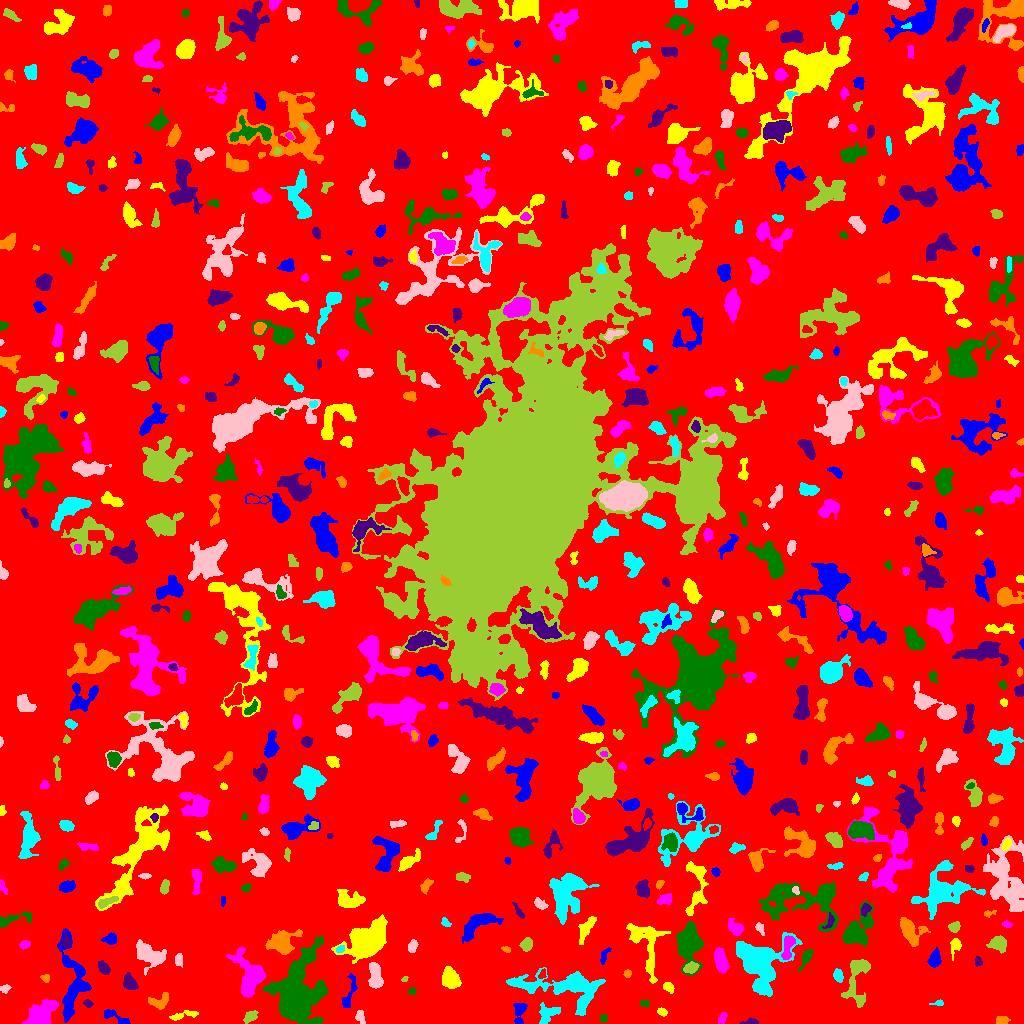

Source data for this figure (header and first rows):
ID, X, Y, A, B, theta, total_flux, mu_max, mu_median, mu_mean, R_fwhm, R_e, R10, R90, x_start, x_end, y_start, y_end, area, greylevel
0, 509.4, 511.2, 301.1, 299.7, 1.24, 1298845, 13.0, 1.0, 1.646, 34.23, 226.9, 84.7, 375.9, 0, 1023, 0, 1023, 788899, 1.646
1, 519.5, 11.94, 6.377, 2.832, 1.414, 485.0, 5.0, 2.0, 2.462, 5.232, 4.583, 1.784, 6.979, 513, 527, 0, 20, 197, 6.462
2, 183.7, 8.411, 8.255, 1.702, 0.2057, 224.0, 3.0, 1.0, 1.427, 4.442, 3.909, 1.493, 6.308, 169, 198, 3, 13, 157, 5.427
3, 722.4, 5.887, 3.063, 1.799, 1.112, 133.0, 3.0, 1.0, 1.565, 3.432, 2.932, 1.128, 4.72, 718, 727, 0, 11, 85, 6.565
4, 603.5, 4.935, 1.949, 1.885, -0.0, 92.0, 3.0, 1.0, 1.508, 2.985, 2.394, 0.9772, 3.827, 599, 607, 1, 9, 61, 5.508
5, 751.5, 1.514, 4.276, 1.413, 0.03946, 185.0, 6.0, 2.0, 2.284, 2.932, 2.646, 0.9772, 4.406, 739, 758, 0, 6, 81, 6.284
6, 1002, 2.912, 2.988, 1.958, 0.1094, 331.0, 6.0, 3.0, 3.277, 4.406, 3.038, 1.262, 4.754, 996, 1010, 0, 7, 101, 7.277
7, 547.7, 10.09, 5.566, 3.819, 0.6478, 669.0, 7.0, 2.0, 2.534, 5.015, 4.72, 1.784, 7.548, 539, 560, 0, 21, 264, 6.534
8, 359.7, 7.301, 3.025, 1.719, -1.288, 153.0, 5.0, 1.0, 1.43, 2.764, 2.646, 0.9772, 4.334, 355, 365, 0, 13, 107, 6.43
9, 250.4, 6.819, 4.099, 2.372, 0.6615, 454.0, 5.0, 3.5, 3.338, 5.698, 4.068, 1.693, 5.917, 243, 258, 0, 13, 136, 6.338
10, 893.6, 13.8, 8.019, 1.403, -0.2499, 419.0, 10.0, 2.0, 2.669, 2.764, 3.523, 1.128, 5.809, 883, 910, 8, 19, 157, 6.669
11, 114, 7.142, 8.304, 2.154, -0.4224, 415.0, 6.0, 2.0, 2.318, 4.618, 4.184, 1.493, 6.58, 104, 130, 0, 14, 179, 6.318
12, 661.9, 11.76, 2.462, 1.756, -0.4725, 190.0, 5.0, 3.0, 2.568, 3.523, 2.706, 0.9772, 4.107, 657, 667, 7, 16, 74, 6.568
13, 42.11, 11.09, 9.249, 4.698, 0.6864, 2894, 12.0, 5.0, 5.159, 8.759, 7.59, 2.821, 11.78, 21, 58, 0, 24, 561, 9.159
14, 644.4, 20.26, 2.05, 1.714, -0.1131, 139.0, 4.0, 2.0, 2.206, 3.613, 2.459, 0.9772, 3.742, 640, 649, 17, 23, 63, 7.206
15, 87.85, 19.87, 2.256, 1.758, -0.4423, 158.0, 4.0, 2.0, 2.358, 3.989, 2.585, 0.9772, 3.949, 83, 93, 16, 24, 67, 6.358
16, 160.1, 22.79, 5.709, 3.459, 0.3725, 440.0, 5.0, 2.0, 2.095, 4.618, 4.442, 1.693, 7.225, 148, 168, 14, 31, 210, 6.095
17, 938.3, 20.25, 3.284, 1.372, 0.0878, 93.0, 3.0, 1.0, 1.576, 2.985, 2.459, 0.9772, 3.868, 929, 943, 18, 24, 59, 5.576
18, 5.186, 34.97, 2.489, 1.923, 0.2176, 140.0, 4.0, 2.0, 1.842, 3.7, 2.646, 0.9772, 4.26, 0, 11, 30, 39, 76, 5.842
19, 857.3, 46.22, 14.24, 5.506, 1.405, 2184, 10.0, 3.0, 3.872, 6.979, 7.203, 2.821, 11.94, 841, 870, 16, 64, 564, 6.872
20, 932.8, 36.8, 4.81, 3.965, 0.7786, 700.0, 6.0, 2.0, 2.672, 6.383, 4.754, 1.871, 7.548, 919, 942, 27, 45, 262, 6.672
21, 349.7, 31.1, 10.86, 2.534, 1.308, 261.0, 4.0, 1.0, 1.192, 4.687, 4.334, 1.596, 7.001, 342, 357, 16, 50, 219, 7.192
22, 668.4, 36.38, 2.896, 1.919, -0.8122, 338.0, 7.0, 3.0, 3.38, 3.785, 2.985, 1.128, 4.687, 663, 674, 30, 41, 100, 7.38
23, 250.1, 46.02, 11.32, 6.481, -1.387, 3115, 10.0, 3.0, 3.999, 9.525, 7.695, 3.141, 13.04, 226, 265, 26, 76, 779, 8.999
24, 412.4, 32.18, 1.989, 1.75, -0.2419, 239.0, 8.0, 4.0, 4.426, 3.192, 2.326, 0.7979, 3.613, 408, 416, 29, 36, 54, 7.426
25, 129.1, 41.15, 3.794, 2.681, -1.165, 680.0, 10.0, 3.0, 3.617, 4.37, 3.909, 1.493, 6.408, 123, 138, 34, 51, 188, 7.617
26, 45.41, 45.55, 1.955, 1.652, -0.4226, 126.0, 6.0, 1.0, 1.909, 2.459, 1.954, 0.7979, 3.613, 40, 49, 41, 49, 66, 7.909
27, 563.6, 35.56, 24.74, 8.093, -0.1462, 4881, 10.0, 3.0, 3.469, 10.12, 12.05, 4.442, 18.85, 506, 605, 8, 56, 1407, 6.469
28, 375.4, 48.36, 6.533, 2.803, -1.438, 1145, 8.0, 3.0, 3.754, 6.956, 5.293, 2.185, 8.234, 368, 383, 35, 61, 305, 7.754
29, 404.6, 44.34, 1.791, 1.257, 0.5749, 73.0, 3.0, 2.0, 2.086, 2.877, 1.954, 0.7979, 2.877, 401, 408, 42, 47, 35, 7.086
30, 542.3, 49.02, 2.704, 1.636, 1.131, 106.0, 3.0, 2.0, 1.683, 3.29, 2.523, 0.9772, 3.949, 538, 546, 45, 55, 63, 7.683
31, 72.4, 37.26, 21.36, 7.141, 1.564, 2473, 7.0, 2.0, 2.592, 9.322, 9.009, 3.523, 14.42, 57, 91, 1, 95, 954, 6.592
32, 449.9, 45.01, 4.993, 3.841, -1.065, 1026, 7.0, 3.0, 3.128, 6.507, 5.528, 2.185, 8.649, 442, 461, 35, 57, 328, 7.128
33, 720.6, 63.01, 5.618, 2.66, -1.301, 1284, 13.0, 4.0, 4.569, 4.72, 4.918, 1.871, 7.919, 714, 729, 50, 76, 281, 8.569
34, 296.3, 23.67, 12.95, 8.268, 1.331, 48664, 152.0, 7.0, 20.45, 7.838, 8.777, 3.29, 19.83, 263, 327, 0, 87, 2380, 22.45
35, 103.6, 55.55, 3.383, 2.135, -0.9473, 396.0, 7.0, 2.5, 2.912, 3.989, 3.385, 1.262, 5.441, 98, 110, 49, 63, 136, 6.912
36, 627.5, 50.01, 1.936, 1.887, 1.305, 95.0, 3.0, 2.0, 1.638, 3.192, 2.459, 0.9772, 3.785, 623, 631, 46, 54, 58, 5.638
37, 838.2, 47.59, 2.96, 2.027, -1.266, 366.0, 9.0, 3.0, 3.128, 3.192, 3.09, 1.128, 5.046, 833, 843, 41, 55, 117, 7.128
38, 178.7, 63.56, 2.796, 1.702, -1.564, 271.0, 8.0, 2.0, 2.794, 3.29, 2.706, 0.9772, 4.406, 175, 182, 56, 70, 97, 6.794
39, 690.5, 55.33, 3.36, 2.131, 0.2657, 382.0, 7.0, 2.0, 2.671, 3.949, 3.385, 1.262, 5.323, 683, 699, 50, 62, 143, 9.671
40, 475.5, 47.48, 6.361, 3.432, -1.476, 1655, 13.0, 3.0, 4.649, 5.262, 5.171, 2.034, 9.097, 467, 485, 37, 70, 356, 7.649
41, 934.3, 64.2, 3.916, 2.658, 1.37, 634.0, 8.0, 3.0, 3.372, 5.14, 4.029, 1.596, 6.433, 927, 941, 56, 76, 188, 7.372
42, 366.9, 80.6, 8.543, 5.606, 0.7345, 24169, 96.0, 9.0, 19.71, 7.506, 7.442, 2.877, 14.17, 331, 387, 60, 109, 1226, 23.71
43, 787.7, 76.9, 6.675, 2.478, 1.343, 929.0, 10.0, 4.0, 4.223, 5.557, 4.687, 1.784, 7.203, 781, 795, 64, 88, 220, 11.22
44, 689.6, 80.91, 9.433, 5.488, -1.525, 2608, 9.0, 3.0, 3.322, 8.538, 7.919, 2.985, 13, 676, 703, 47, 103, 785, 7.322
45, 977.9, 61.98, 2.615, 1.672, -1.43, 116.0, 4.0, 2.0, 1.731, 3.432, 2.459, 0.7979, 3.909, 975, 982, 57, 67, 67, 5.731
46, 281.8, 80.99, 6.48, 5.047, 0.4272, 2126, 12.0, 3.0, 4.144, 6.91, 6.283, 2.459, 10.52, 265, 302, 69, 94, 513, 8.144
47, 339.8, 74.03, 2.217, 1.592, 0.4398, 156.0, 5.0, 3.0, 2.516, 3.192, 2.394, 0.9772, 3.656, 336, 344, 70, 78, 62, 11.52
48, 412.6, 77.52, 3.027, 2.065, 1.298, 472.0, 11.0, 4.0, 4.33, 3.241, 3.09, 1.128, 5.046, 408, 418, 71, 84, 109, 7.33
49, 998, 80.05, 4.078, 3.299, -0.07316, 826.0, 9.0, 3.0, 3.515, 5.046, 4.514, 1.784, 7.203, 986, 1006, 70, 88, 235, 7.515
50, 31.16, 61.51, 7.071, 3.417, 0.818, 699.0, 7.0, 2.0, 2.315, 4.787, 4.787, 1.871, 8.078, 20, 44, 46, 72, 302, 7.315
51, 604.4, 68.06, 4.841, 1.74, 1.152, 131.0, 2.0, 1.0, 1.284, 5.585, 3.192, 1.382, 5.171, 600, 611, 59, 76, 102, 5.284
52, 955.3, 78.16, 3.934, 2.309, 1.344, 388.0, 9.0, 2.0, 2.732, 3.09, 3.29, 1.128, 5.67, 950, 961, 63, 85, 142, 6.732
53, 24.5, 78.8, 2.428, 1.832, 0.3211, 250.0, 8.0, 3.0, 2.941, 3.038, 2.585, 0.9772, 4.297, 19, 30, 74, 83, 85, 6.941
54, 806.1, 66.13, 5.49, 2.101, 1.087, 379.0, 5.0, 2.0, 2.414, 4.618, 3.989, 1.493, 6.129, 797, 813, 53, 74, 157, 6.414
55, 65.85, 81.8, 3.601, 2.204, -1.555, 167.0, 3.0, 2.0, 1.637, 4.146, 3.29, 1.262, 5.078, 60, 70, 76, 92, 102, 7.637
56, 506.4, 74.07, 2.117, 1.269, -0.2084, 103.0, 5.0, 2.0, 2.02, 2.394, 1.954, 0.7979, 3.29, 501, 510, 71, 77, 51, 7.02
57, 758.3, 62.02, 12.24, 10.39, -1.015, 7956, 15.0, 4.0, 5.08, 11.69, 10.82, 4.334, 17.74, 736, 802, 27, 91, 1566, 9.08
58, 148.4, 69.02, 7.343, 4.267, -0.5158, 2248, 16.0, 3.5, 4.34, 5.412, 6.257, 2.326, 10.31, 136, 166, 48, 84, 518, 8.34
59, 526.2, 78.62, 2.817, 2.303, 0.6464, 325.0, 7.0, 2.0, 2.273, 3.432, 3.192, 1.262, 5.109, 519, 532, 72, 86, 143, 7.273
... 629 more rows
